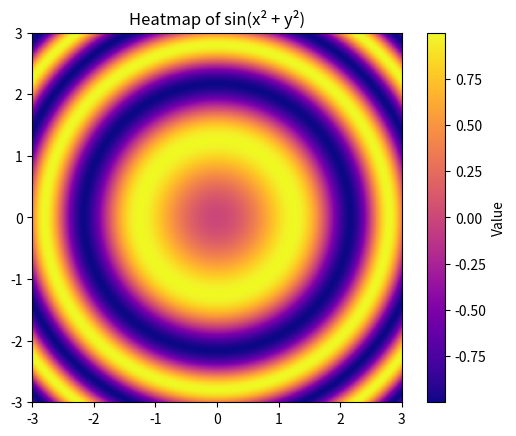

Write Python code to recreate this figure.
import numpy as np
import matplotlib.pyplot as plt

x = np.linspace(-3, 3, 300)
y = np.linspace(-3, 3, 300)
X, Y = np.meshgrid(x, y)
Z = np.sin(X**2 + Y**2)

plt.imshow(Z, extent=(-3, 3, -3, 3), origin='lower', cmap='plasma')
plt.colorbar(label="Value")
plt.title("Heatmap of sin(x² + y²)")
plt.show()
